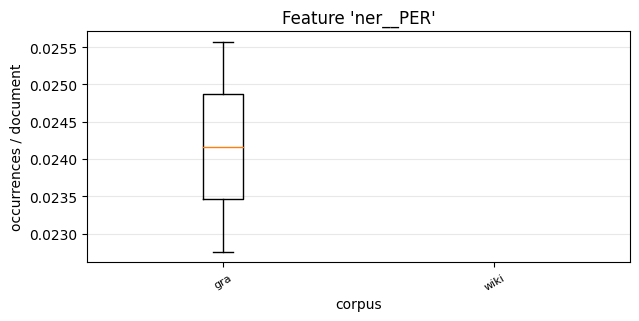

The table this chart was drawn from, first rows:
, 0, 1
gra, 0.02276, 0.02557
wiki, , 
